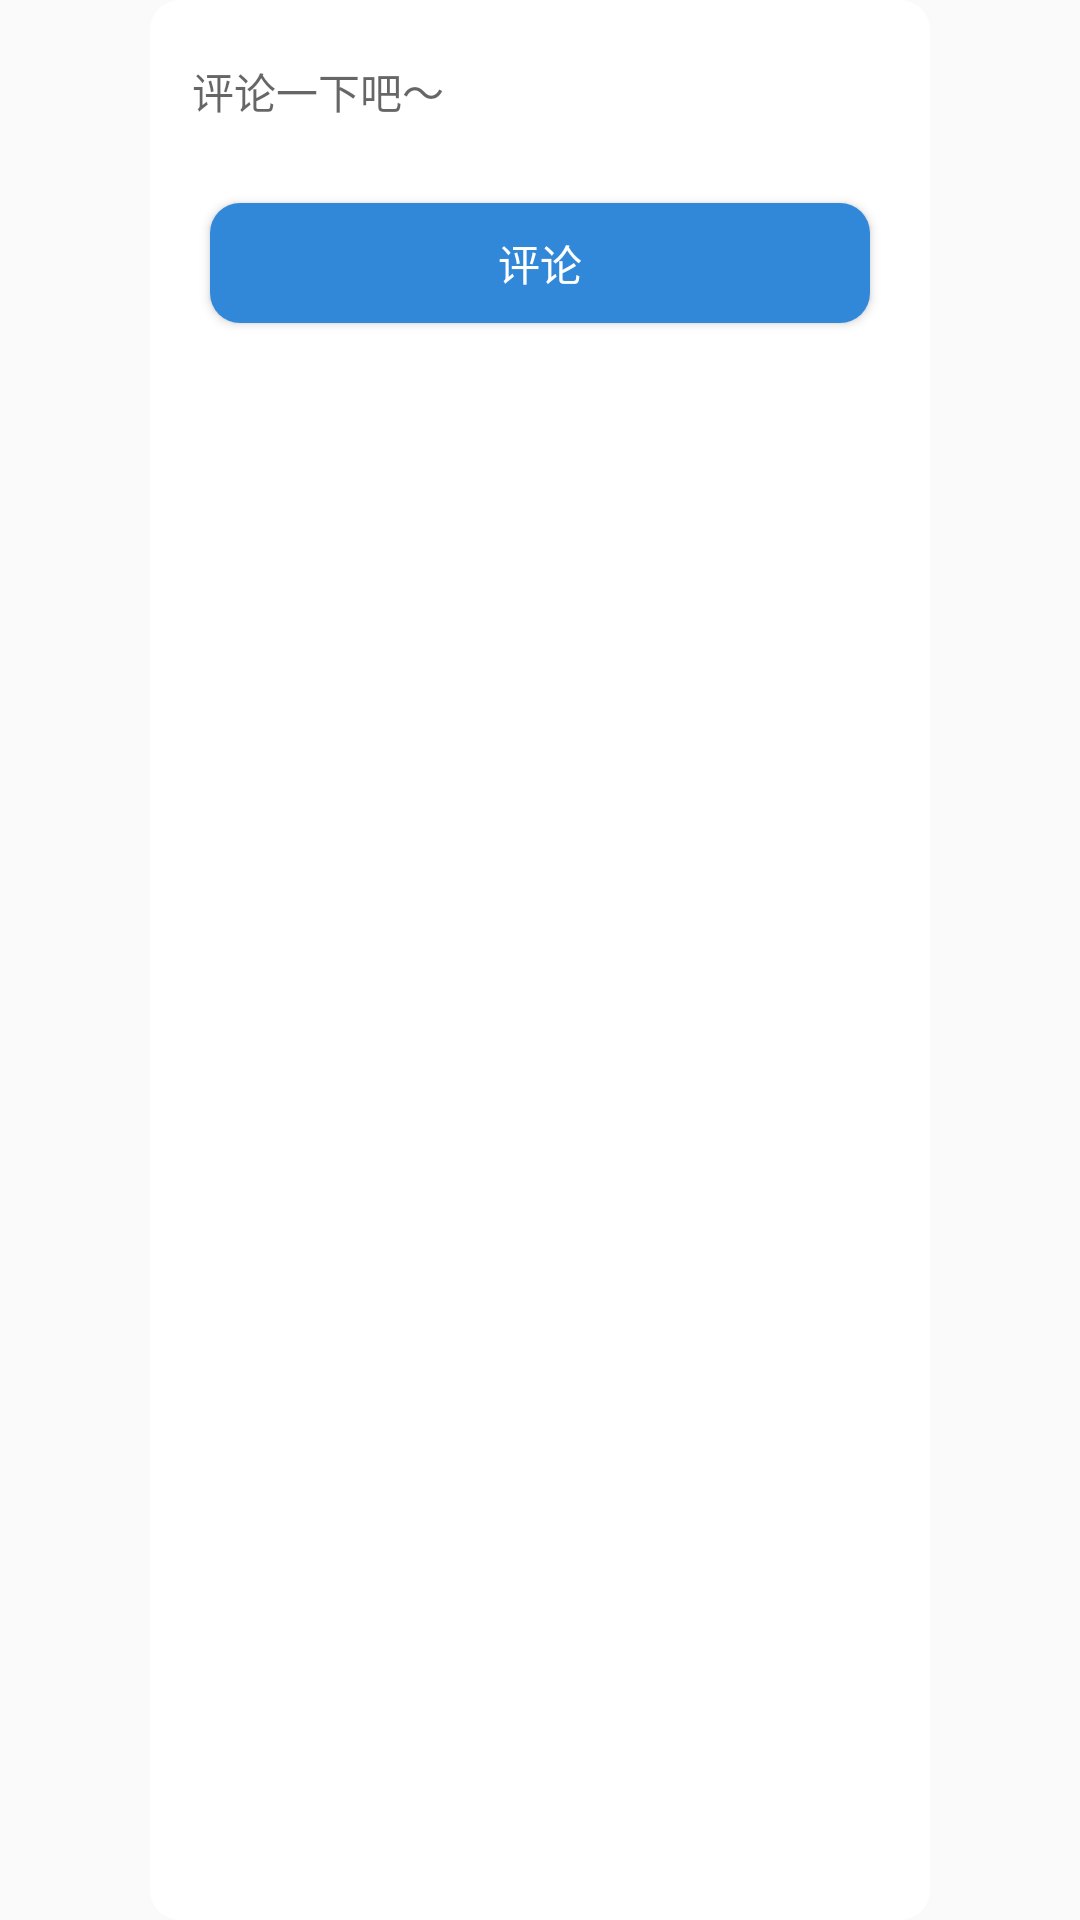

Produce the Android XML layout that renders to this screen, including the resource entries it uses.
<!-- AndroidManifest.xml: application theme AppTheme -->
<!-- res/layout/summer_comment_layout.xml -->
<?xml version="1.0" encoding="utf-8"?>
<FrameLayout android:orientation="vertical"
    android:layout_width="wrap_content"
    android:layout_height="wrap_content"
    xmlns:android="http://schemas.android.com/apk/res/android">

        <LinearLayout
            android:padding="10dp"
            android:background="@drawable/summer_redias_shape"
            android:layout_gravity="center"
            android:layout_marginRight="50dp"
            android:layout_marginLeft="50dp"
            android:orientation="vertical"
            android:layout_width="match_parent"
            android:layout_height="match_parent">
            <EditText
                android:id="@+id/summer_ask_comment_et"
                android:hint="评论一下吧～"
                android:textSize="14sp"
                android:layout_width="200dp"
                android:layout_height="wrap_content" />
            <ImageButton
                android:id="@+id/summer_ask_comment_voice"
                android:layout_gravity="center"
                android:layout_marginTop="10dp"
                android:background="@drawable/summer_icon_voice"
                android:layout_width="wrap_content"
                android:layout_height="wrap_content" />
            <Button
                android:id="@+id/summer_ask_comment_commit"
                android:background="@drawable/summer_askbtn_shape"
                android:text="评论"
                android:textColor="#FFFFFF"
                android:layout_marginTop="10dp"
                android:layout_marginLeft="10dp"
                android:layout_marginRight="10dp"
                android:layout_width="match_parent"
                android:layout_height="40dp" />

        </LinearLayout>
</FrameLayout>
<!-- resources referenced by this layout -->
<resources>
  <!-- drawable summer_askbtn_shape (drawable) -->
  <?xml version="1.0" encoding="utf-8"?>
  <shape xmlns:android="http://schemas.android.com/apk/res/android">
      <corners android:radius="10dp"/>
      <gradient
          android:angle="-90"
          android:startColor="#3188D9"
          android:endColor="#3188D9"
          />
  </shape>
  <!-- drawable summer_redias_shape (drawable) -->
  <?xml version="1.0" encoding="utf-8"?>
  <shape xmlns:android="http://schemas.android.com/apk/res/android">
  
      <solid android:color="#FFFFFF"/>
      <corners android:radius="10dp"/>
      <padding android:bottom="10dp"
               android:top="10dp"
               android:left="10dp"
               android:right="10dp"/>
  </shape>
  <style name="AppTheme" parent="AppTheme2">
  
          <item name="android:textColorPrimary">@android:color/white</item>
          <item name="drawerArrowStyle">@style/DrawerArrowStyle</item>
          <item name="android:windowTranslucentStatus" tools:targetApi="21">false</item>
  
          <item name="android:windowContentOverlay">@null</item>
          <item name="windowActionBar">false</item>
          <item name="windowNoTitle">true</item>
          <item name="android:windowIsTranslucent">false</item>
  
          
          <item name="colorControlNormal">@android:color/white</item>
          <item name="actionBarTheme">@style/AppTheme.ActionBarTheme</item>
  
  
  
          <item name="android:navigationBarColor" tools:targetApi="21">@color/navigationBarColor
          </item>
          <item name="android:windowDrawsSystemBarBackgrounds" tools:targetApi="21">true</item>
  
      </style>
  <style name="AppTheme2" parent="Theme.AppCompat.Light.NoActionBar">
          
          <item name="colorPrimary">#1A2030</item>
          <item name="colorPrimaryDark">#1A2030</item>
          <item name="colorAccent">#C7C7C7</item>
          <item name="android:windowIsTranslucent">true</item>
      </style>
  <style name="DrawerArrowStyle" parent="Widget.AppCompat.DrawerArrowToggle">
          <item name="spinBars">true</item>
          <item name="color">@color/drawerArrowColor</item>
      </style>
  <style name="AppTheme.ActionBarTheme" parent="@style/ThemeOverlay.AppCompat.ActionBar">
          
          <item name="colorControlNormal">@android:color/white</item>
      </style>
</resources>
